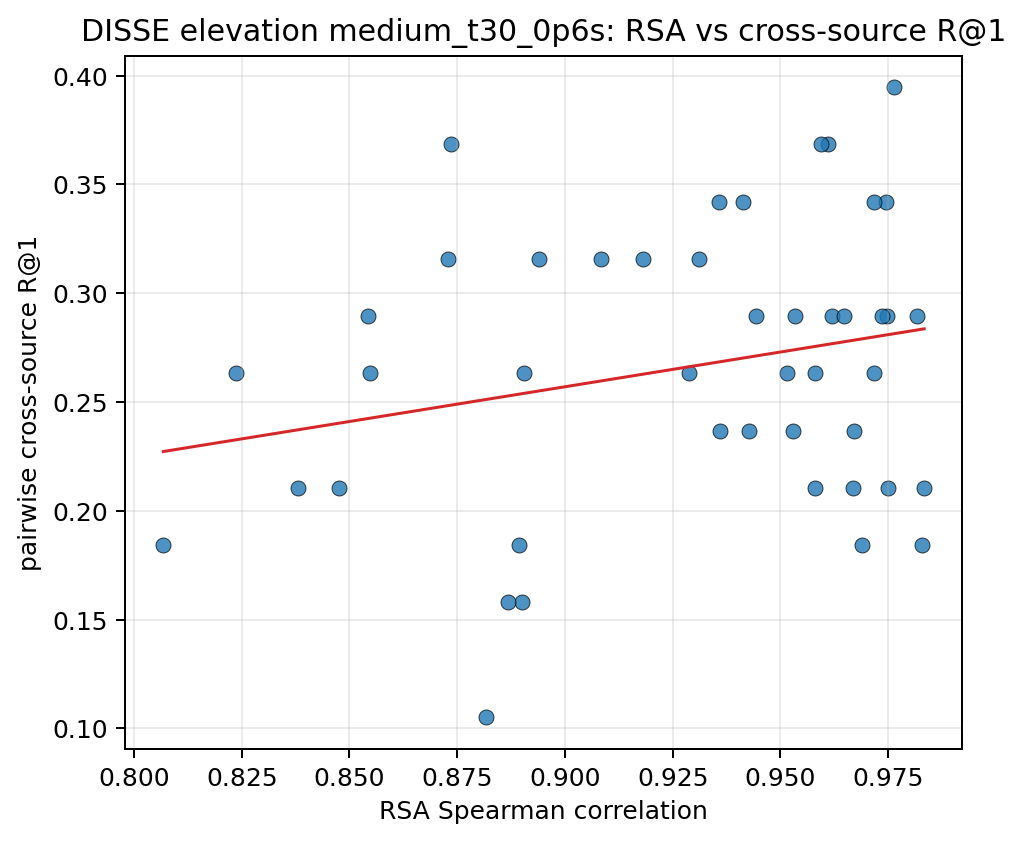

The data file committed next to this chart (first rows):
pair_key, rsa_spearman, recall_at_1, recall_at_5
10037__10203, 0.9528, 0.2368, 0.7368
10037__103289, 0.9182, 0.3158, 0.8684
10037__103846, 0.9413, 0.3421, 0.9211
10037__104403, 0.8238, 0.2632, 0.8421
10037__104937, 0.8068, 0.1842, 0.7895
10037__105490, 0.9619, 0.2895, 0.7368
10037__106039, 0.9444, 0.2895, 0.8158
10037__106612, 0.9083, 0.3158, 0.8421
10037__107280, 0.9312, 0.3158, 0.8421
10203__103289, 0.9515, 0.2632, 0.7368
10203__103846, 0.9581, 0.2632, 0.6842
10203__104403, 0.8477, 0.2105, 0.8421
10203__104937, 0.838, 0.2105, 0.7632
10203__105490, 0.961, 0.3684, 0.8947
10203__106039, 0.9595, 0.3684, 0.8158
10203__106612, 0.936, 0.2368, 0.7895
10203__107280, 0.9534, 0.2895, 0.8947
103289__103846, 0.9829, 0.1842, 0.7368
103289__104403, 0.8906, 0.2632, 0.7368
103289__104937, 0.8901, 0.1579, 0.6579
103289__105490, 0.9689, 0.1842, 0.6579
103289__106039, 0.9668, 0.2105, 0.6579
103289__106612, 0.9718, 0.2632, 0.8158
103289__107280, 0.9747, 0.2895, 0.7895
103846__104403, 0.8894, 0.1842, 0.8421
103846__104937, 0.8869, 0.1579, 0.8158
103846__105490, 0.9735, 0.2895, 0.7368
103846__106039, 0.9764, 0.3947, 0.8421
103846__106612, 0.9745, 0.3421, 0.9211
103846__107280, 0.9834, 0.2105, 0.7632
104403__104937, 0.9817, 0.2895, 0.7895
104403__105490, 0.8542, 0.2895, 0.6316
104403__106039, 0.8729, 0.3158, 0.7895
104403__106612, 0.9358, 0.3421, 0.7632
104403__107280, 0.894, 0.3158, 0.8158
104937__105490, 0.8547, 0.2632, 0.7895
104937__106039, 0.8735, 0.3684, 0.8684
104937__106612, 0.9288, 0.2632, 0.8158
104937__107280, 0.8817, 0.1053, 0.6842
105490__106039, 0.9718, 0.3421, 0.8947
105490__106612, 0.9426, 0.2368, 0.7632
105490__107280, 0.958, 0.2105, 0.7368
106039__106612, 0.9647, 0.2895, 0.8158
106039__107280, 0.9671, 0.2368, 0.7632
106612__107280, 0.975, 0.2105, 0.7632
